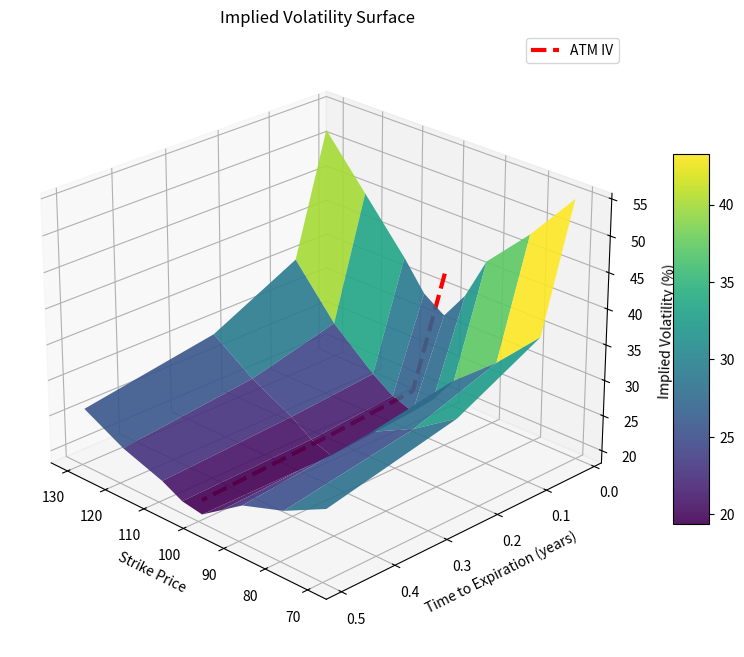

Recreate this plot in Python.
import numpy as np
import matplotlib.pyplot as plt
from mpl_toolkits.mplot3d import Axes3D

strike_prices = [70, 80, 90, 95, 100, 105, 110, 120, 130]
exp_dates = np.array([7, 30, 90, 180])

IV = [
    [55, 48, 42, 36, 32, 34, 38, 45, 52],
    [38, 32, 27, 23, 20, 21, 23, 28, 35],
    [32, 28, 25, 22, 19, 20, 22, 25, 29],
    [28, 25, 23, 21, 19, 19.5, 21, 23, 26]
]

strikes_grid, exp_grid = np.meshgrid(strike_prices, exp_dates)
iv_grid = np.array(IV)

fig = plt.figure(figsize=(12, 8))
ax = fig.add_subplot(111, projection='3d')

surf = ax.plot_surface(
    strikes_grid,
    exp_grid / 365,
    iv_grid,
    cmap='viridis',
    edgecolor='none',
    alpha=0.9
)

# ATM line
atm_iv = iv_grid[:, 6]
ax.plot(
    [100] * len(exp_dates),
    exp_dates / 365,
    atm_iv,
    color='red', alpha=1, linewidth=3, linestyle='--', label='ATM IV'
)

ax.set_xlabel('Strike Price')
ax.set_ylabel('Time to Expiration (years)')
ax.set_zlabel('Implied Volatility (%)')
ax.set_title('Implied Volatility Surface')

fig.colorbar(surf, shrink=0.6, aspect=10)
ax.view_init(elev=25, azim=135)
ax.legend()

plt.show()
